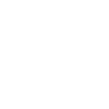
t = 0.00 s
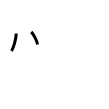
t = 2.00 s
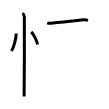
t = 4.00 s
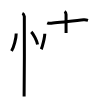
t = 6.00 s
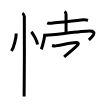
t = 8.00 s
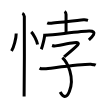
t = 10.00 s

The animated SVG that drew these frames (rendered in a browser with its animation timeline set to each time). Animation: 10 SMIL elements (animate=10); one cycle of 10.00 s.

<svg width="109px" height="109px" viewBox="0 0 px 109px" xmlns="http://www.w3.org/2000/svg" xmlns:xlink="http://www.w3.org/1999/xlink" xml:space="preserve" version="1.1"  baseProfile="full">
<path d="M16.22,33.5c0.03,4.31-2.47,14.14-4.69,17.5" style="fill:none;stroke:black;stroke-width:3;opacity:0">
  <animate attributeType="CSS" attributeName="opacity" from="0" to="1" begin="0s" dur="1s" repeatCount="0" fill="freeze" />
</path>
<path d="M31.27,31.83C33.49,34.06,37,41,37.56,44.47" style="fill:none;stroke:black;stroke-width:3;opacity:0">
  <animate attributeType="CSS" attributeName="opacity" from="0" to="1" begin="1s" dur="1s" repeatCount="0" fill="freeze" />
</path>
<path d="M22.37,13.25c1.09,0.5,1.74,2.25,1.96,3.25c0.22,1,0,73.75-0.22,80" style="fill:none;stroke:black;stroke-width:3;opacity:0">
  <animate attributeType="CSS" attributeName="opacity" from="0" to="1" begin="2s" dur="1s" repeatCount="0" fill="freeze" />
</path>
<path d="M47.23,22.78c1.04,0.47,3.08,0.58,4.11,0.45c6.6-0.82,24.87-2.64,32.21-3.4c1.72-0.18,3.59,0.25,4.45,0.49" style="fill:none;stroke:black;stroke-width:3;opacity:0">
  <animate attributeType="CSS" attributeName="opacity" from="0" to="1" begin="3s" dur="1s" repeatCount="0" fill="freeze" />
</path>
<path d="M64.58,11.5c0.82,0.47,1.47,2.11,1.47,3.08c0,6.87,0.02,13.15,0.02,18.36" style="fill:none;stroke:black;stroke-width:3;opacity:0">
  <animate attributeType="CSS" attributeName="opacity" from="0" to="1" begin="4s" dur="1s" repeatCount="0" fill="freeze" />
</path>
<path d="M44.78,33.75c0,3.51-2.41,13.16-3.51,15.5" style="fill:none;stroke:black;stroke-width:3;opacity:0">
  <animate attributeType="CSS" attributeName="opacity" from="0" to="1" begin="5s" dur="1s" repeatCount="0" fill="freeze" />
</path>
<path d="M45.8,35.25c11.23-0.94,37.56-4.08,43.34-4.14c9.86-0.1,1.91,6.79-0.34,8.79" style="fill:none;stroke:black;stroke-width:3;opacity:0">
  <animate attributeType="CSS" attributeName="opacity" from="0" to="1" begin="6s" dur="1s" repeatCount="0" fill="freeze" />
</path>
<path d="M52.07,45.46c0.79,0.26,2.28,0.67,3.46,0.44c1.45-0.28,19.41-3.46,20.79-3.46s2.87,0.78,1.5,2.34C76.44,46.34,67.6,53.98,64.1,56.8" style="fill:none;stroke:black;stroke-width:3;opacity:0">
  <animate attributeType="CSS" attributeName="opacity" from="0" to="1" begin="7s" dur="1s" repeatCount="0" fill="freeze" />
</path>
<path d="M62.35,57.6c5.15,4.65,12.68,20.06,7.01,33.92c-3.1,7.59-6.36,5.69-9.21,0.56" style="fill:none;stroke:black;stroke-width:3;opacity:0">
  <animate attributeType="CSS" attributeName="opacity" from="0" to="1" begin="8s" dur="1s" repeatCount="0" fill="freeze" />
</path>
<path d="M39.58,68.11c0.97,0.61,3.49,0.83,5.24,0.67c6.11-0.53,39.03-4.96,46.42-4.42c1.75,0.13,3.3,0.21,4.46,0.82" style="fill:none;stroke:black;stroke-width:3;opacity:0">
  <animate attributeType="CSS" attributeName="opacity" from="0" to="1" begin="9s" dur="1s" repeatCount="0" fill="freeze" />
</path>
</svg>
